Run: headless pygame with SDL's dummy video driver; simulated clock (each Clock.tick advances the game by its frame time, no real sleeping); random seed 0; keys injected as events and as key.get_pressed() state; mouse plan: one left click at the window centre at the start of phase 2, then a move to the lower-right quarter at the start of phase 3.
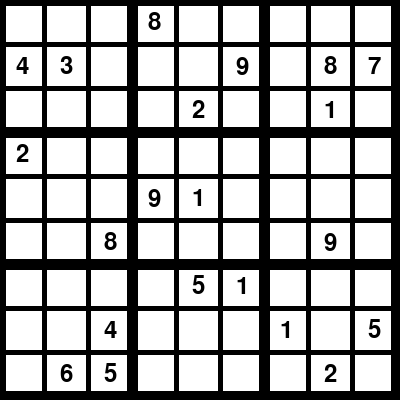
Frame 1 of 4 · flips 1–60 · no input
Frame 2 of 4 · flips 61–180 · clicked the window centre · tapped SPACE, RETURN · held RIGHT (→), D · screen unchanged from frame 1, image omitted
Frame 3 of 4 · flips 181–300 · moved the mouse to the lower-right quarter · held DOWN (↓), S · screen unchanged from frame 2, image omitted
Frame 4 of 4 · flips 301–420 · held LEFT (←), A, UP (↑), W · screen unchanged from frame 3, image omitted

The pygame program that drew these frames:



# Current issues:
# no win screen
# overwriting generated squares is possible (it shouldn't be)
# A lot of this stuff will have to be sorted into classes


import pygame
import sys
from pygame.locals import *

# Sudoku generating code
base  = 3
side  = base*base


def pattern(r,c): return (base*(r%base)+r//base+c)%side
#this is where the different difficulties might come in

from random import sample

def shuffle(s): return sample(s,len(s))

rBase = range(base)
rows  = [ g*base + r for g in shuffle(rBase) for r in shuffle(rBase) ]
cols  = [ g*base + c for g in shuffle(rBase) for c in shuffle(rBase) ]
nums  = shuffle(range(1,base*base+1))

board = [ [nums[pattern(r,c)] for c in cols] for r in rows ]

squares = side*side
empties = squares * 3//4
#add difficulties
for p in sample(range(squares),empties):
    board[p//side][p%side] = 0

# Pygame initialization
pygame.init()

# Colors
WHITE = (255, 255, 255)
BLACK = (0, 0, 0)

# Window size
WINDOW_SIZE = (400, 400)

# Cell size
CELL_SIZE = WINDOW_SIZE[0] // side

# Initialize the screen
screen = pygame.display.set_mode(WINDOW_SIZE)
pygame.display.set_caption("Sudoku")
# Function to draw the Sudoku board
def draw_board():
    screen.fill(WHITE)
    for i in range(side + 1):
        if i % base == 0:
            line_thickness = 11
        else:
            line_thickness = 5
        pygame.draw.line(screen, BLACK, (i * CELL_SIZE, 0), (i * CELL_SIZE, WINDOW_SIZE[1]), line_thickness)
        pygame.draw.line(screen, BLACK, (0, i * CELL_SIZE), (WINDOW_SIZE[0], i * CELL_SIZE), line_thickness)

    font = pygame.font.Font(None, 36)
    for i in range(side):
        for j in range(side):
            if board[i][j] != 0:
                text_surface = font.render(str(board[i][j]), True, BLACK)
                text_rect = text_surface.get_rect(center=(j * CELL_SIZE + CELL_SIZE // 2, i * CELL_SIZE + CELL_SIZE // 2))
                screen.blit(text_surface, text_rect)

running = True
selected_row = None
selected_col = None
while running:
    for event in pygame.event.get():
        if event.type == QUIT:
            running = False
        elif event.type == MOUSEBUTTONDOWN:
            mouse_pos = pygame.mouse.get_pos()
            selected_row = mouse_pos[1] // CELL_SIZE
            selected_col = mouse_pos[0] // CELL_SIZE
        elif event.type == KEYDOWN:
            if event.key == K_1 or event.key == K_KP1:
                if selected_row is not None and selected_col is not None:
                    board[selected_row][selected_col] = 1
            elif event.key == K_2 or event.key == K_KP2:
                if selected_row is not None and selected_col is not None:
                    board[selected_row][selected_col] = 2
            elif event.key == K_3 or event.key == K_KP3:
                if selected_row is not None and selected_col is not None:
                    board[selected_row][selected_col] = 3
            elif event.key == K_4 or event.key == K_KP4:
                if selected_row is not None and selected_col is not None:
                    board[selected_row][selected_col] = 4
            elif event.key == K_5 or event.key == K_KP5:
                if selected_row is not None and selected_col is not None:
                    board[selected_row][selected_col] = 5
            elif event.key == K_6 or event.key == K_KP6:
                if selected_row is not None and selected_col is not None:
                    board[selected_row][selected_col] = 6
            elif event.key == K_7 or event.key == K_KP7:
                if selected_row is not None and selected_col is not None:
                    board[selected_row][selected_col] = 7
            elif event.key == K_8 or event.key == K_KP8:
                if selected_row is not None and selected_col is not None:
                    board[selected_row][selected_col] = 8
            elif event.key == K_9 or event.key == K_KP9:
                if selected_row is not None and selected_col is not None:
                    board[selected_row][selected_col] = 9
    draw_board()
    pygame.display.update()


pygame.quit()
sys.exit()
